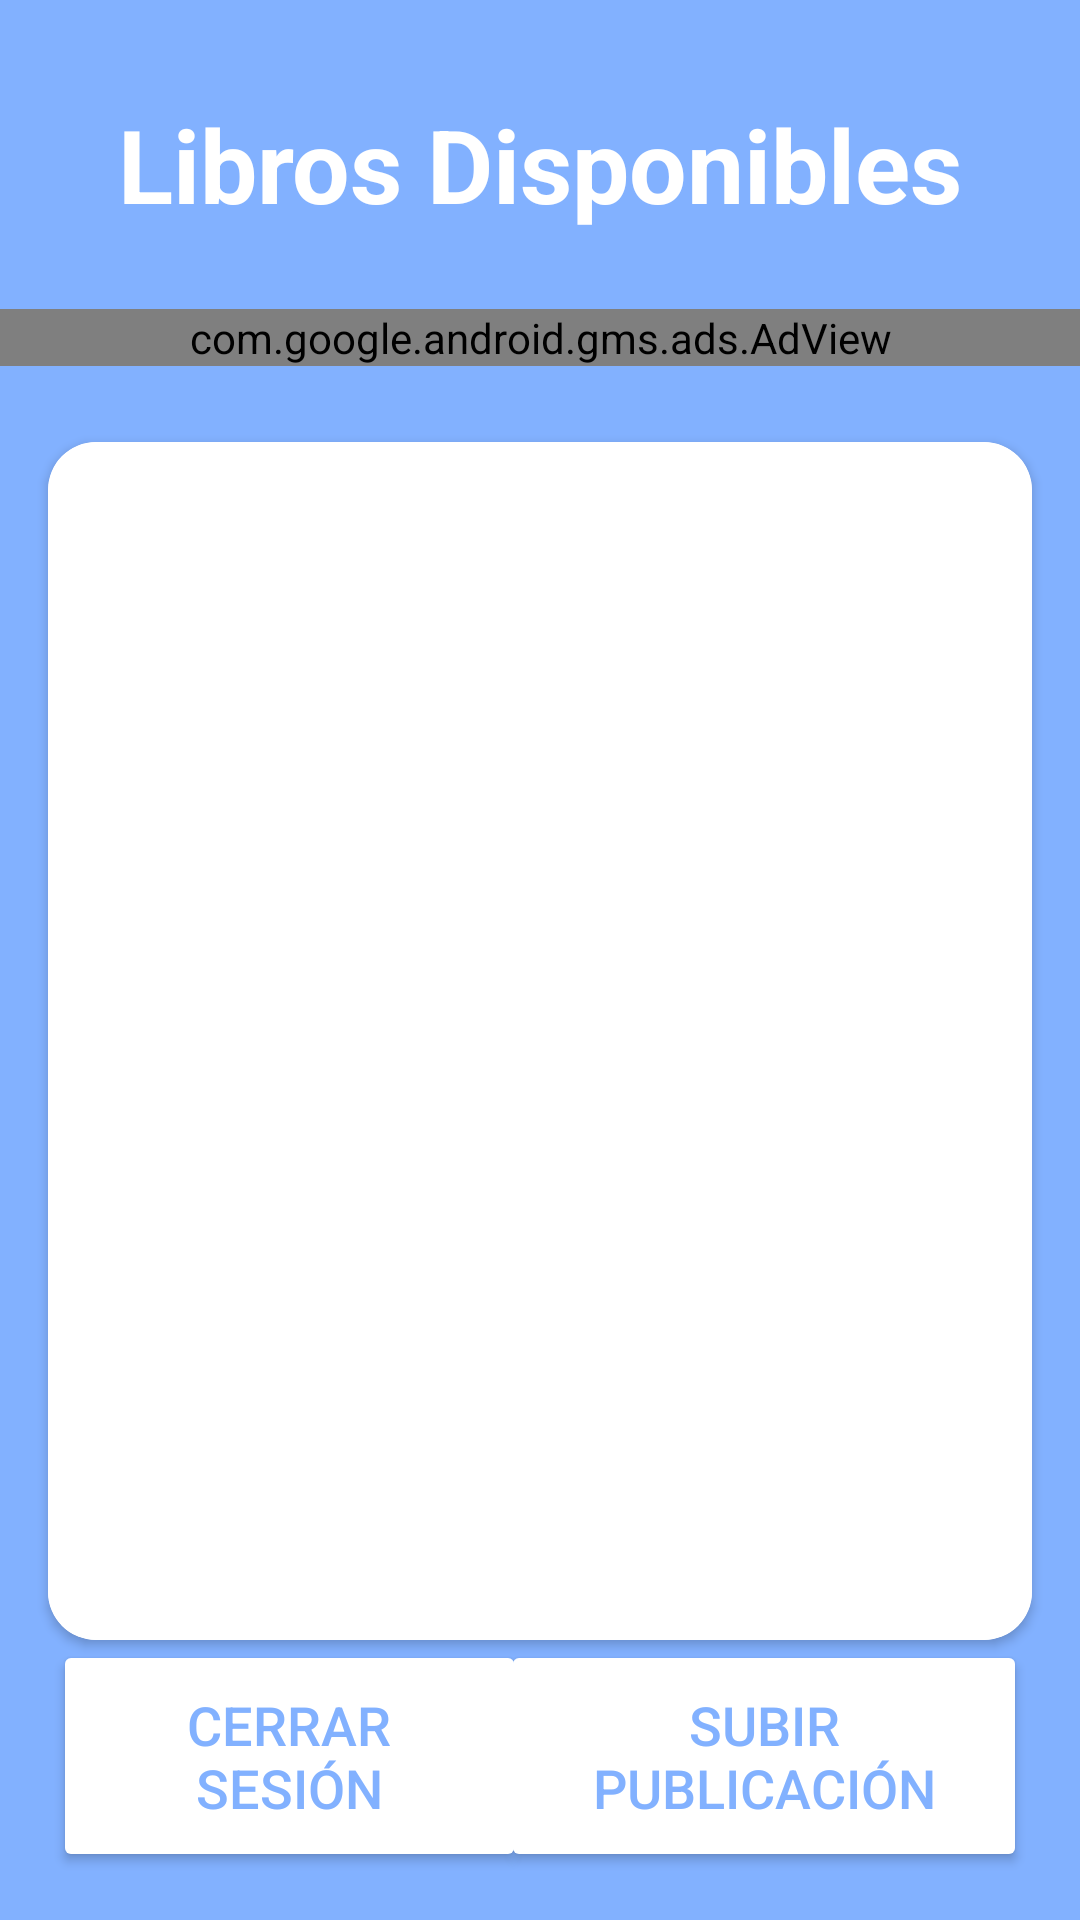

Layout XML and referenced resources for this Android screen:
<!-- AndroidManifest.xml: application theme Theme.Tp20 -->
<!-- res/layout/activity_home.xml -->
<?xml version="1.0" encoding="utf-8"?>
<androidx.constraintlayout.widget.ConstraintLayout xmlns:ads="https//schemas.android.com/apk/res-auto"
    xmlns:android="http://schemas.android.com/apk/res/android"
    xmlns:app="http://schemas.android.com/apk/res-auto"
    xmlns:tools="http://schemas.android.com/tools"
    android:layout_width="match_parent"
    android:layout_height="match_parent"
    android:background="#82B1FF"
    tools:context=".HomeActivity"
    tools:ignore="NamespaceTypo">

    

    <com.google.android.gms.ads.AdView
        android:id="@+id/adView_Home"
        android:layout_width="match_parent"
        android:layout_height="wrap_content"
        android:layout_marginTop="24dp"
        android:layout_marginBottom="24dp"
        app:adSize="BANNER"
        app:adUnitId="@string/Banner_prueba"
        app:layout_constraintBottom_toTopOf="@+id/cardView"
        app:layout_constraintTop_toBottomOf="@+id/titleTextView"
        tools:ignore="MissingConstraints"
        tools:layout_editor_absoluteX="0dp" />

    <TextView
        android:id="@+id/titleTextView"
        android:layout_width="wrap_content"
        android:layout_height="wrap_content"
        android:layout_marginTop="32dp"
        android:text="Libros Disponibles"
        android:textColor="#FFFFFF"
        android:textSize="34sp"
        android:textStyle="bold"
        app:layout_constraintEnd_toEndOf="parent"
        app:layout_constraintStart_toStartOf="parent"
        app:layout_constraintTop_toTopOf="parent" />




    

    

    <androidx.cardview.widget.CardView
        android:id="@+id/cardView"
        android:layout_width="0dp"
        android:layout_height="0dp"
        android:layout_marginStart="16dp"
        android:layout_marginTop="70dp"
        android:layout_marginEnd="16dp"
        app:cardCornerRadius="16dp"
        app:layout_constraintBottom_toTopOf="@id/uploadButton"
        app:layout_constraintEnd_toEndOf="parent"
        app:layout_constraintHorizontal_bias="0.0"
        app:layout_constraintStart_toStartOf="parent"
        app:layout_constraintTop_toBottomOf="@id/titleTextView"
        app:layout_constraintVertical_bias="0.058">


        
        <androidx.recyclerview.widget.RecyclerView
            android:id="@+id/recyclerView"
            android:layout_width="match_parent"
            android:layout_height="492dp"
            android:background="#FFFFFF"
            android:clipToPadding="false"
            android:padding="8dp"
            tools:listitem="@layout/item_post" />
    </androidx.cardview.widget.CardView>

    <Button
        android:id="@+id/uploadButton"
        android:layout_width="30mm"
        android:layout_height="wrap_content"
        android:layout_marginStart="0dp"
        android:layout_marginEnd="3mm"
        android:layout_marginBottom="16dp"
        android:backgroundTint="#FFFFFF"
        android:padding="16dp"
        android:text="Subir Publicación"
        android:textColor="#82B1FF"
        android:textSize="18sp"
        app:layout_constraintBottom_toBottomOf="parent"
        app:layout_constraintEnd_toEndOf="parent"
        app:layout_constraintHorizontal_bias="1.0"
        app:layout_constraintStart_toStartOf="parent" />

    <Button
        android:id="@+id/CerrarSesion"
        android:layout_width="27mm"
        android:layout_height="wrap_content"
        android:layout_marginStart="3mm"
        android:layout_marginEnd="6mm"
        android:layout_marginBottom="16dp"
        android:backgroundTint="#FFFFFF"
        android:padding="16dp"
        android:text="Cerrar Sesión"
        android:textColor="#82B1FF"
        android:textSize="18sp"
        app:layout_constraintBottom_toBottomOf="parent"
        app:layout_constraintEnd_toEndOf="parent"
        app:layout_constraintHorizontal_bias="0.0"
        app:layout_constraintStart_toStartOf="parent" />

    <androidx.constraintlayout.widget.Guideline
        android:id="@+id/guideline"
        android:layout_width="wrap_content"
        android:layout_height="wrap_content"
        android:orientation="horizontal"
        app:layout_constraintGuide_begin="20dp" />

</androidx.constraintlayout.widget.ConstraintLayout>
<!-- res/layout/item_post.xml (included above) -->
<?xml version="1.0" encoding="utf-8"?>
<androidx.cardview.widget.CardView
    xmlns:android="http://schemas.android.com/apk/res/android"
    xmlns:app="http://schemas.android.com/apk/res-auto"
    android:layout_width="match_parent"
    android:layout_height="wrap_content"
    android:layout_margin="8dp"
    app:cardElevation="4dp"
    app:cardCornerRadius="8dp"
    app:cardBackgroundColor="#FFFFFF">

    <androidx.constraintlayout.widget.ConstraintLayout
        android:layout_width="match_parent"
        android:layout_height="wrap_content"
        android:padding="16dp">

        <TextView
            android:id="@+id/postTitleTextView"
            android:layout_width="0dp"
            android:layout_height="wrap_content"
            android:text="Título del Post"
            android:textStyle="bold"
            android:textSize="18sp"
            android:textColor="#000000"
            app:layout_constraintStart_toStartOf="parent"
            app:layout_constraintTop_toTopOf="parent"
            app:layout_constraintEnd_toEndOf="parent" />

        <TextView
            android:id="@+id/postDescriptionTextView"
            android:layout_width="0dp"
            android:layout_height="wrap_content"
            android:text="Descripción del Post"
            android:textSize="16sp"
            android:textColor="#666666"
            android:layout_marginTop="8dp"
            app:layout_constraintTop_toBottomOf="@id/postTitleTextView"
            app:layout_constraintStart_toStartOf="parent"
            app:layout_constraintEnd_toEndOf="parent" />

        
        <TextView
            android:id="@+id/postLocationTextView"
            android:layout_width="0dp"
            android:layout_height="wrap_content"
            android:text="Ubicación no disponible"
            android:textSize="14sp"
            android:textColor="#888888"
            android:layout_marginTop="8dp"
            app:layout_constraintTop_toBottomOf="@id/postDescriptionTextView"
            app:layout_constraintStart_toStartOf="parent"
            app:layout_constraintEnd_toEndOf="parent" />

    </androidx.constraintlayout.widget.ConstraintLayout>

</androidx.cardview.widget.CardView>
<!-- resources referenced by this layout -->
<resources>
  <string name="Banner_prueba">ca-app-pub-3940256099942544/9214589741</string>
  <style name="Theme.Tp20" parent="Base.Theme.Tp20" />
  <style name="Base.Theme.Tp20" parent="Theme.Material3.DayNight.NoActionBar">
          
          
      </style>
</resources>
